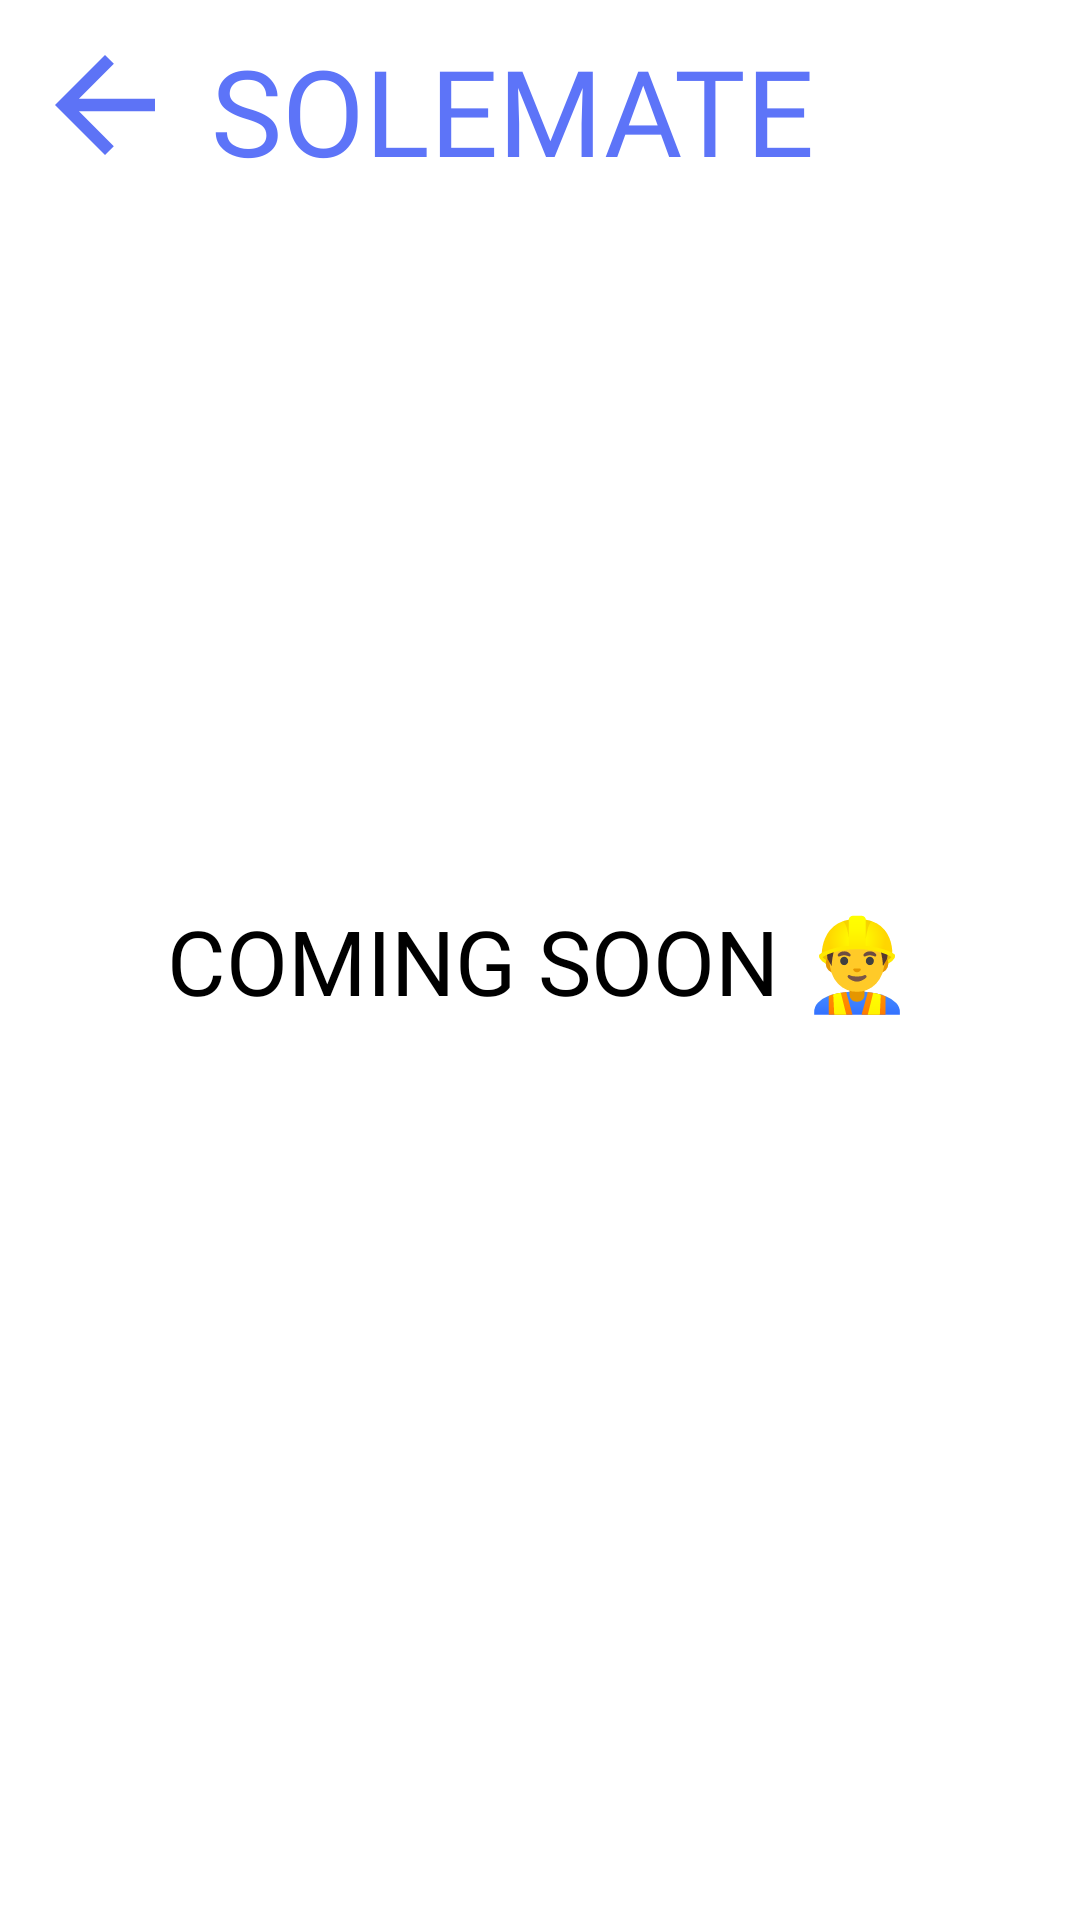

This screen was rendered from an Android layout file. Write that file and the resources it references.
<!-- AndroidManifest.xml: application theme Theme.SoleMate -->
<!-- res/layout/activity_tambahan.xml -->
<?xml version="1.0" encoding="utf-8"?>
<androidx.constraintlayout.widget.ConstraintLayout xmlns:android="http://schemas.android.com/apk/res/android"
    xmlns:app="http://schemas.android.com/apk/res-auto"
    xmlns:tools="http://schemas.android.com/tools"
    android:layout_width="match_parent"
    android:layout_height="match_parent"
    tools:context=".ui.TambahanActivity">

    <ImageView
        android:id="@+id/back"
        android:layout_width="50dp"
        android:layout_height="50dp"
        app:layout_constraintStart_toStartOf="parent"
        app:layout_constraintTop_toTopOf="parent"
        android:layout_marginTop="10dp"
        android:layout_marginStart="10dp"
        android:src="@drawable/ic_back" />

    <TextView
        android:id="@+id/solemate"
        android:layout_width="wrap_content"
        android:layout_height="50dp"
        android:layout_marginTop="10dp"
        android:text="SOLEMATE"
        android:layout_marginStart="10dp"
        android:textAlignment="center"
        android:textColor="#5D74F8"
        android:textSize="40sp"
        android:fontFamily="@font/archivo_black"
        app:layout_constraintStart_toEndOf="@+id/back"

        app:layout_constraintTop_toTopOf="parent"/>

    <TextView
        android:id="@+id/silahkan"
        android:layout_width="match_parent"
        android:layout_height="wrap_content"
        android:text="COMING SOON 👷‍♂️"
        android:textAlignment="center"
        android:textColor="#000000"
        android:textSize="30dp"
        app:layout_constraintBottom_toBottomOf="parent"
        app:layout_constraintTop_toTopOf="parent"
        app:layout_constraintStart_toStartOf="parent"
        app:layout_constraintEnd_toEndOf="parent"
        />




</androidx.constraintlayout.widget.ConstraintLayout>
<!-- resources referenced by this layout -->
<resources>
  <!-- drawable ic_back (drawable) -->
  <vector android:autoMirrored="true" android:height="24dp"
      android:tint="#5D73F6" android:viewportHeight="24"
      android:viewportWidth="24" android:width="24dp" xmlns:android="http://schemas.android.com/apk/res/android">
      <path android:fillColor="@android:color/white" android:pathData="M20,11H7.83l5.59,-5.59L12,4l-8,8 8,8 1.41,-1.41L7.83,13H20v-2z"/>
  </vector>
</resources>
